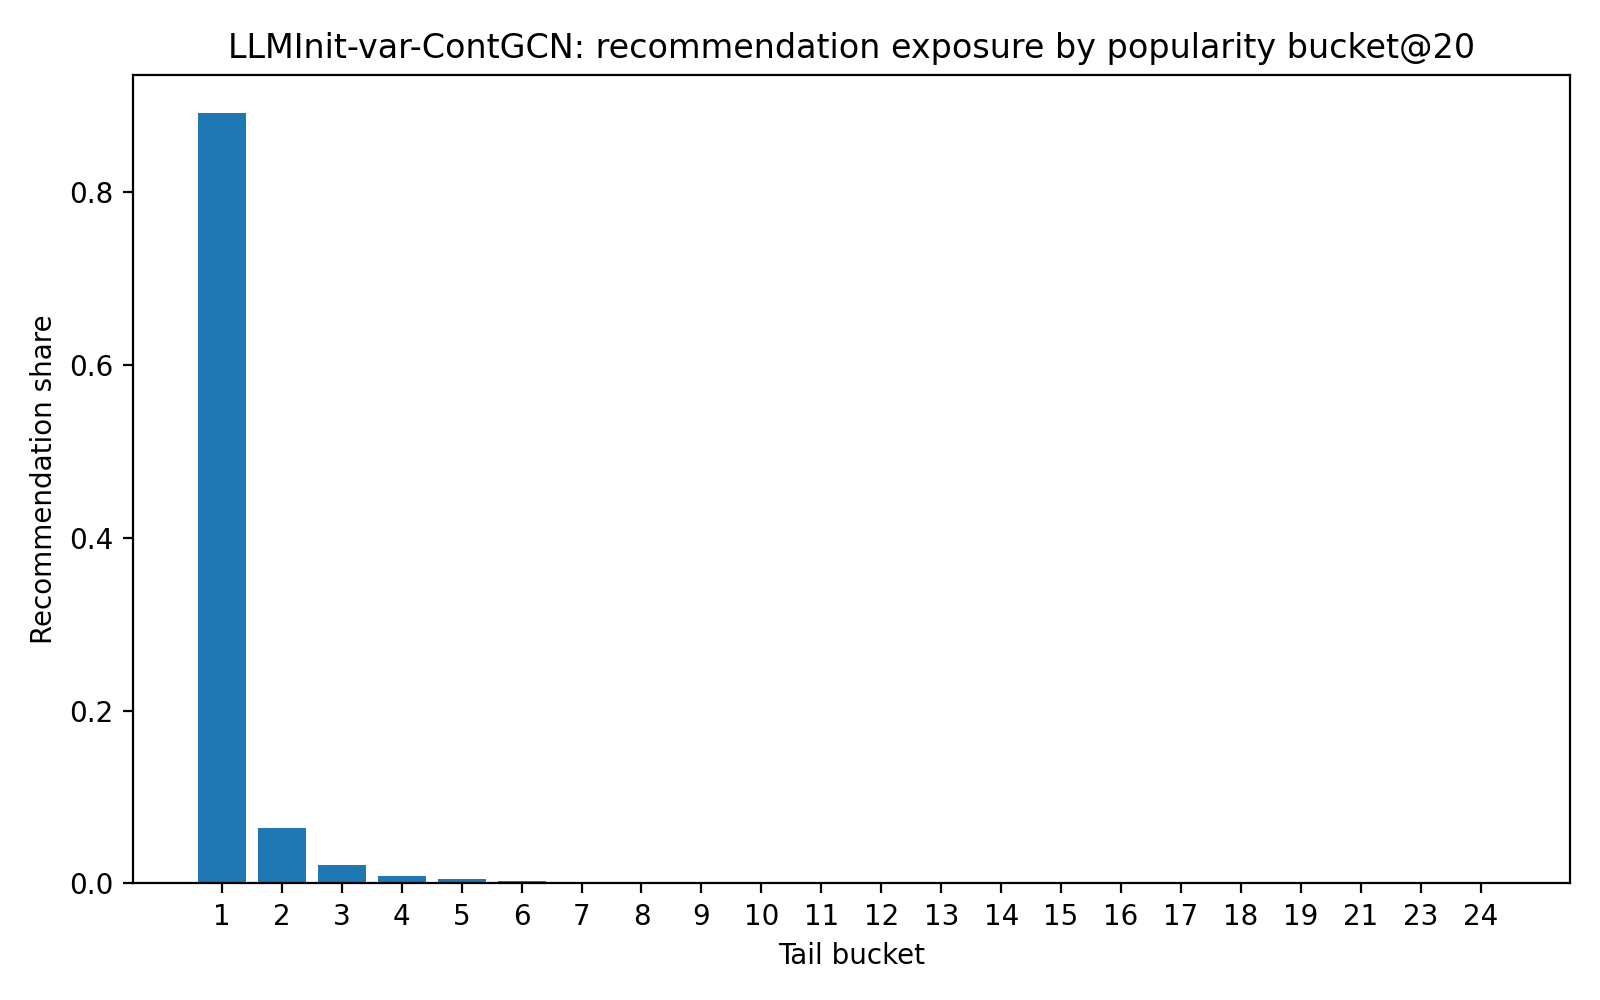

The table this chart was drawn from, first rows:
tail_bucket, recommendation_count, recommendation_share
1, 188070, 0.8911
2, 13645, 0.06465
3, 4543, 0.02152
4, 1904, 0.009021
5, 1052, 0.004984
6, 590, 0.002795
7, 393, 0.001862
8, 203, 0.0009618
9, 115, 0.0005449
10, 109, 0.0005164
11, 136, 0.0006444
12, 56, 0.0002653
13, 27, 0.0001279
14, 58, 0.0002748
15, 20, 9.47597839476926e-05
16, 60, 0.0002843
17, 14, 6.633184876338482e-05
18, 2, 9.47597839476926e-06
19, 14, 6.633184876338482e-05
21, 17, 8.05458163555387e-05
23, 17, 8.05458163555387e-05
24, 15, 7.106983796076945e-05
